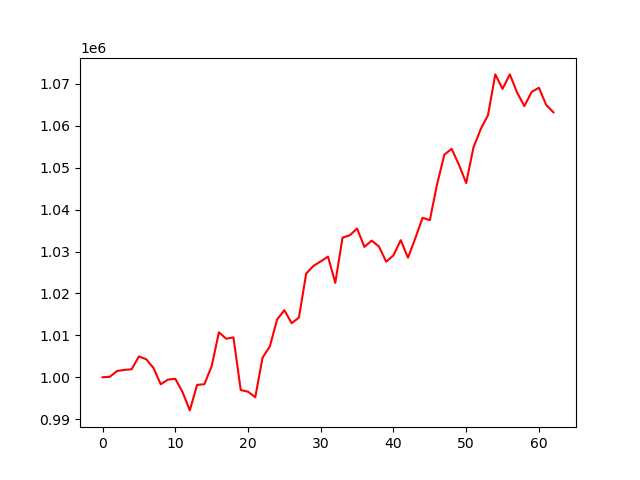

Data behind this chart, as committed beside it:
account_value, date, daily_return
1000000, 2024-07-09, 
1000118, 2024-07-10, 0.0001184
1001499, 2024-07-11, 0.00138
1001756, 2024-07-12, 0.0002571
1001909, 2024-07-15, 0.0001531
1004970, 2024-07-16, 0.003055
1004309, 2024-07-17, -0.000658
1002230, 2024-07-18, -0.002069
998327, 2024-07-19, -0.003894
999452, 2024-07-22, 0.001126
999637, 2024-07-23, 0.0001856
996470, 2024-07-24, -0.003169
992096, 2024-07-25, -0.00439
998178, 2024-07-26, 0.006131
998347, 2024-07-29, 0.0001699
1002628, 2024-07-30, 0.004288
1010733, 2024-07-31, 0.008084
1009199, 2024-08-01, -0.001518
1009522, 2024-08-02, 0.0003199
996953, 2024-08-05, -0.01245
996556, 2024-08-06, -0.0003981
995229, 2024-08-07, -0.001332
1004674, 2024-08-08, 0.00949
1007344, 2024-08-09, 0.002658
1013776, 2024-08-12, 0.006385
1016007, 2024-08-13, 0.002201
1012899, 2024-08-14, -0.003059
1014228, 2024-08-15, 0.001312
1024744, 2024-08-16, 0.01037
1026571, 2024-08-19, 0.001783
1027644, 2024-08-20, 0.001045
1028790, 2024-08-21, 0.001115
1022515, 2024-08-22, -0.006099
1033314, 2024-08-23, 0.01056
1033885, 2024-08-26, 0.000553
1035479, 2024-08-27, 0.001542
1031106, 2024-08-28, -0.004223
1032612, 2024-08-29, 0.00146
1031216, 2024-08-30, -0.001352
1027564, 2024-09-03, -0.003541
1029103, 2024-09-04, 0.001498
1032711, 2024-09-05, 0.003506
1028528, 2024-09-06, -0.00405
1033142, 2024-09-09, 0.004486
1038055, 2024-09-10, 0.004756
1037482, 2024-09-11, -0.0005522
1046069, 2024-09-12, 0.008277
1053118, 2024-09-13, 0.006739
1054500, 2024-09-16, 0.001312
1050727, 2024-09-17, -0.003577
1046336, 2024-09-18, -0.00418
1054834, 2024-09-19, 0.008122
1059214, 2024-09-20, 0.004152
1062558, 2024-09-23, 0.003158
1072265, 2024-09-24, 0.009135
1068816, 2024-09-25, -0.003216
1072260, 2024-09-26, 0.003222
1067950, 2024-09-27, -0.004019
1064683, 2024-09-30, -0.00306
1068093, 2024-10-01, 0.003203
... 3 more rows
